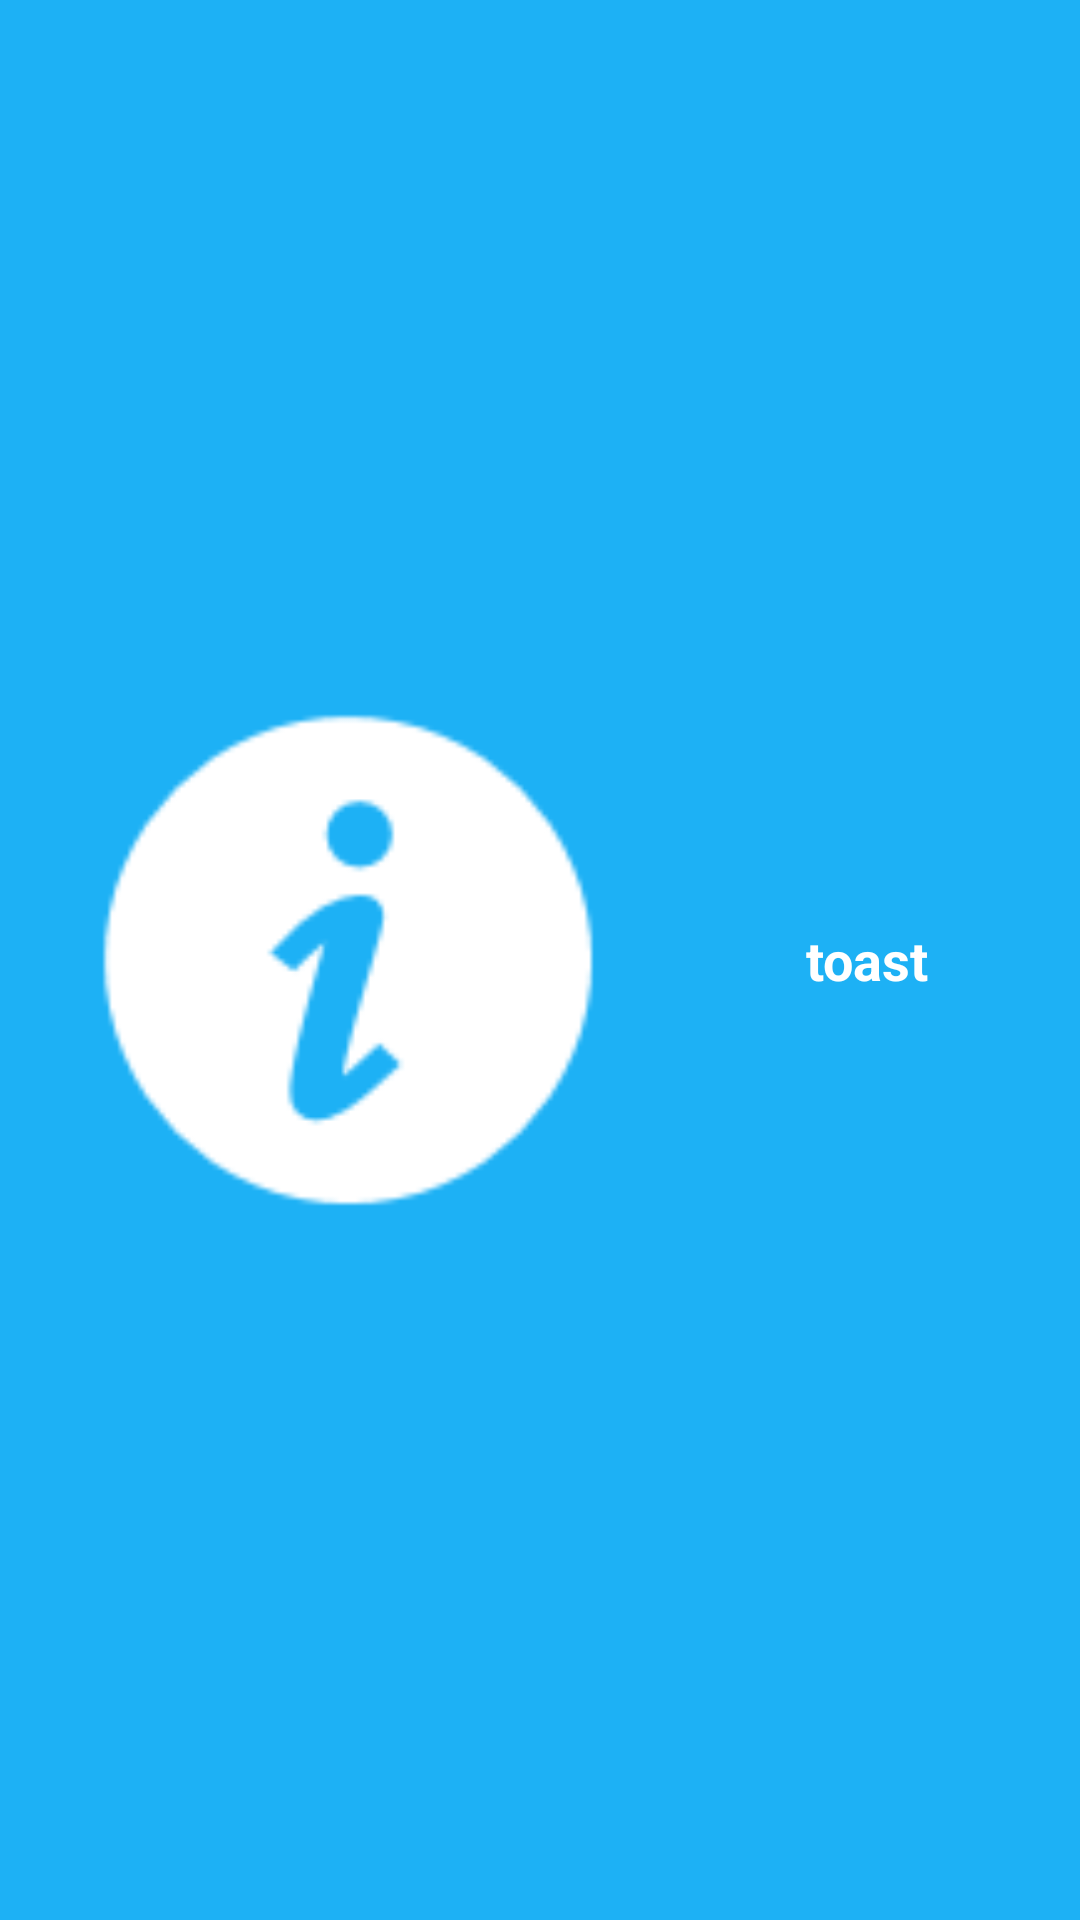

Layout XML and referenced resources for this Android screen:
<!-- AndroidManifest.xml: application theme AppTheme -->
<!-- res/layout/toast_layout.xml -->
<LinearLayout xmlns:android="http://schemas.android.com/apk/res/android"
    android:id="@+id/toast_layout_root_blue"
    android:layout_width="match_parent"
    android:layout_height="match_parent"
    android:background="@color/theme_color_blue"
    android:orientation="horizontal"
    android:paddingBottom="10dp"
    android:paddingLeft="10dp"
    android:paddingRight="10dp"
    android:paddingTop="10dp" >

    <ImageView
        android:layout_width="wrap_content"
        android:layout_height="match_parent"
        android:layout_marginRight="6dp"
        android:layout_weight="0.94"
        android:src="@drawable/cinfo" />

    <TextView
        android:id="@+id/text__blue"
        android:layout_width="wrap_content"
        android:layout_height="match_parent"
        android:layout_weight="0.90"
        android:gravity="center_vertical|center_horizontal"
        android:text="toast"
        android:textAppearance="?android:attr/textAppearanceMedium"
        android:textColor="@color/theme_color_white"
        android:textStyle="bold" />

</LinearLayout>
<!-- resources referenced by this layout -->
<resources>
  <color name="theme_color_blue">#1db1f5</color>
  <color name="theme_color_white">#ffffff</color>
  <!-- drawable cinfo: png bitmap (drawable, 2916 bytes) -->
  <style name="AppTheme" parent="Theme.AppCompat.Light.DarkActionBar">
          
          <item name="colorPrimary">@color/colorPrimary</item>
          <item name="colorPrimaryDark">@color/colorPrimaryDark</item>
          <item name="colorAccent">@color/colorAccent</item>
      </style>
  <color name="colorPrimary">#3F51B5</color>
  <color name="colorPrimaryDark">#303F9F</color>
  <color name="colorAccent">#FF4081</color>
</resources>
